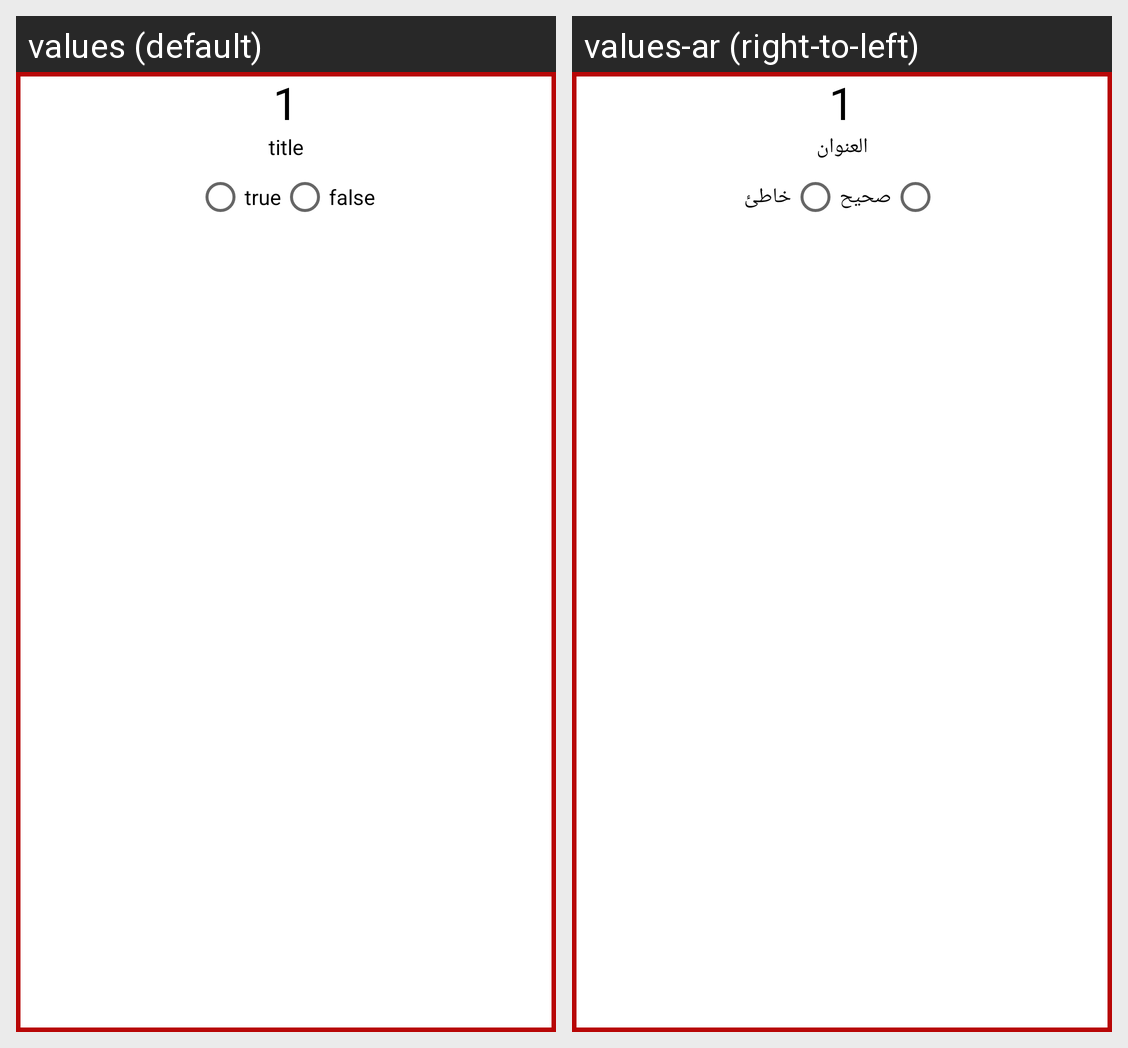

The Android screen above is rendered under two locales of the same app. Produce the string resources it draws, with the default and per-locale values.
Android screen res/layout/fragment_true_false.xml rendered under 2 locales, left to right: values (default), values-ar (right-to-left). Device: Nexus 5 (rendered at 1080×1920; each locale shown at half size, 540×960, under a caption strip naming it); theme Theme.FinalProject.
Strings drawn on this screen, with the default value and each locale's value (text and hints the layout hard-codes, and strings that could not be matched under every locale, appear in the picture but are not listed):

frag_title
  values: title
  values-ar: العنوان

frag_true
  values: true
  values-ar: صحيح

frag_false
  values: false
  values-ar: خاطئ
